Run: headless pygame with SDL's dummy video driver; simulated clock (each Clock.tick advances the game by its frame time, no real sleeping); random seed 0; keys injected as events and as key.get_pressed() state; no mouse input.
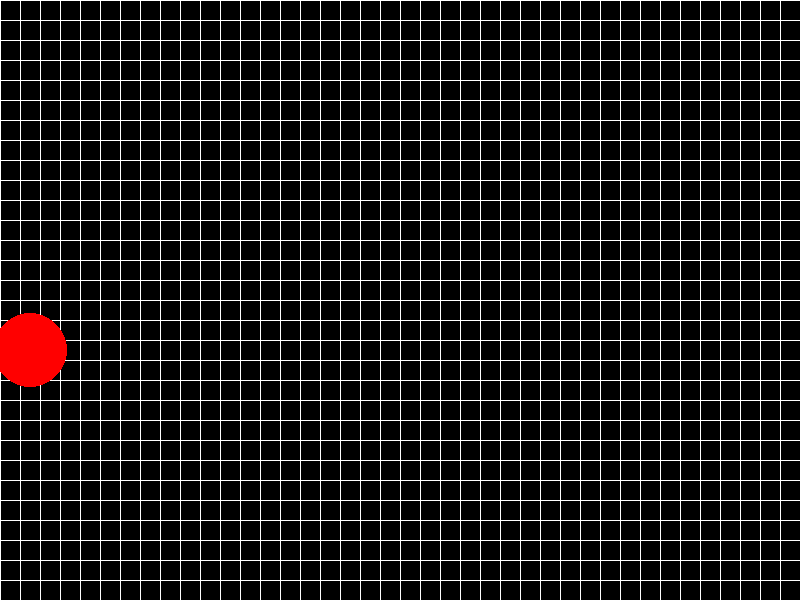
Frame 1 of 4 · flips 1–60 · no input
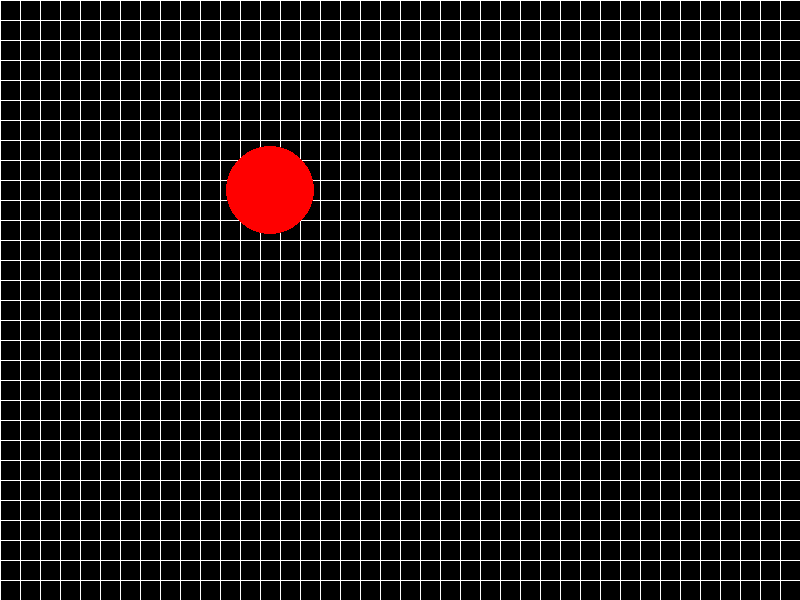
Frame 2 of 4 · flips 61–180 · tapped SPACE, RETURN · held RIGHT (→), D
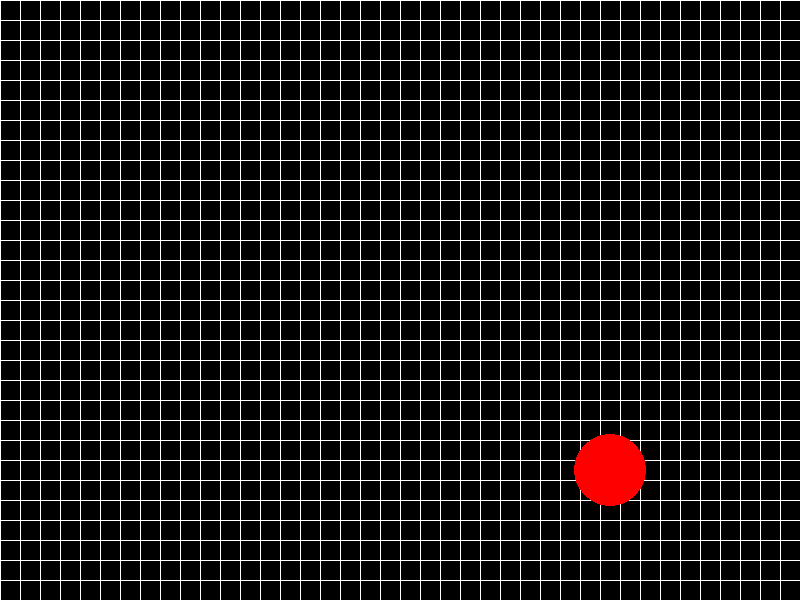
Frame 3 of 4 · flips 181–300 · held DOWN (↓), S
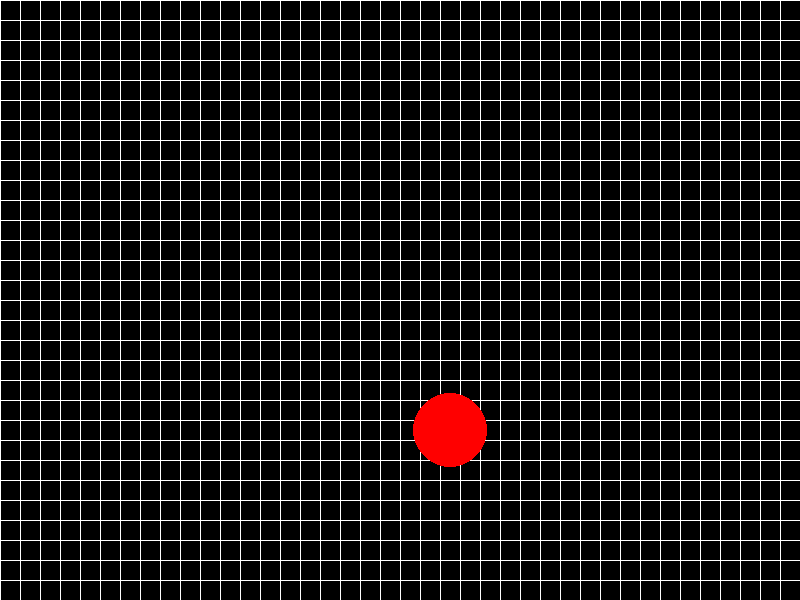
Frame 4 of 4 · flips 301–420 · held LEFT (←), A, UP (↑), W

The pygame program that drew these frames:

import pygame
import sys
import random
import math

# Khởi tạo Pygame
pygame.init()

# Thiết lập màn hình
width, height = 800, 600
screen = pygame.display.set_mode((width, height))
pygame.display.set_caption("Cây bao trùm min")

# Màu sắc
WHITE = (255, 255, 255)
BLACK = (0, 0, 0)
RED = (255, 0, 0)

# Kích thước ô vuông
cell_size = 20

# Số ô trên chiều ngang và dọc
cols = width // cell_size
rows = height // cell_size

# Hàm để vẽ lưới ô vuông
def draw_grid():
    for i in range(cols):
        pygame.draw.line(screen, WHITE, (i * cell_size, 0), (i * cell_size, height))
    for j in range(rows):
        pygame.draw.line(screen, WHITE, (0, j * cell_size), (width, j * cell_size))

# Hàm để vẽ cây bao trùm min
def draw_tree(x, y, radius):
    pygame.draw.circle(screen, RED, (x, y), radius)

# Hàm chính
def main():
    clock = pygame.time.Clock()

    running = True
    while running:
        for event in pygame.event.get():
            if event.type == pygame.QUIT:
                running = False

        screen.fill(BLACK)
        draw_grid()

        # Random vị trí và bán kính của cây bao trùm min
        tree_x = random.randint(0, cols - 1) * cell_size + cell_size // 2
        tree_y = random.randint(0, rows - 1) * cell_size + cell_size // 2
        tree_radius = random.randint(10, 50)

        draw_tree(tree_x, tree_y, tree_radius)

        pygame.display.flip()
        clock.tick(1)  # 1 frame mỗi giây

    pygame.quit()
    sys.exit()

if __name__ == "__main__":
    main()
